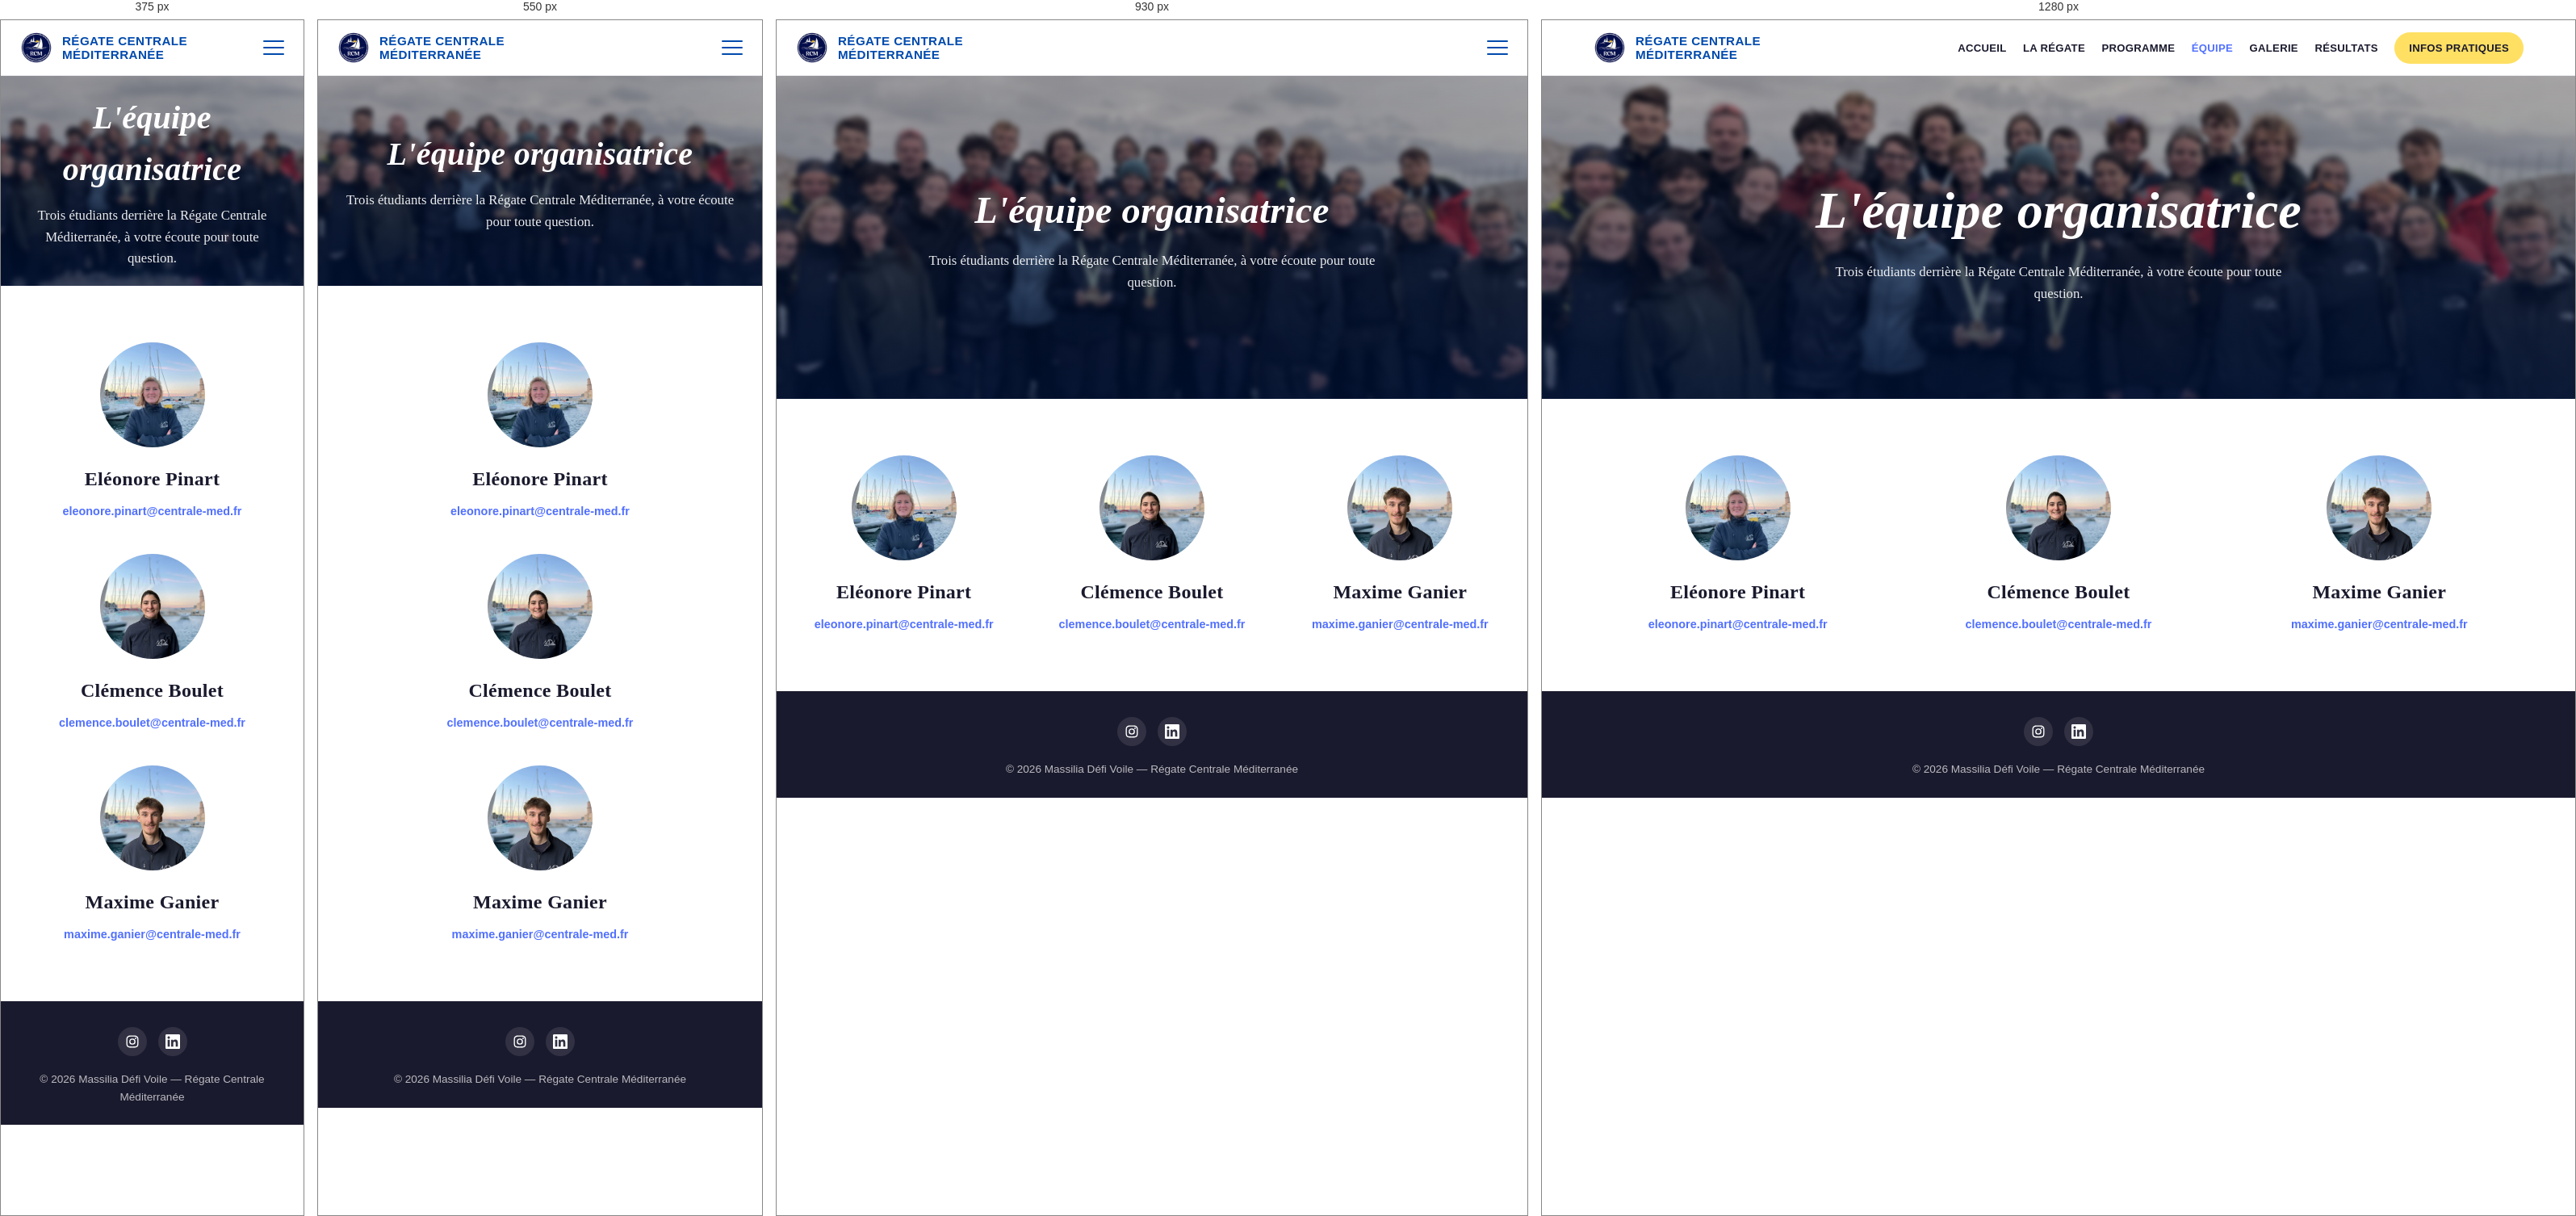
Rendered at 375 px, 550 px, 930 px and 1280 px, left to right.

<!-- file: equipe.html -->
<!DOCTYPE html>
<html lang="fr">
<head>
  <meta charset="UTF-8">
  <meta name="viewport" content="width=device-width, initial-scale=1.0">
  <title>Équipe — Régate Centrale Méditerranée</title>
  <link rel="icon" href="images/favicon.ico" sizes="any">
  <link rel="icon" type="image/png" sizes="192x192" href="images/favicon-192.png">
  <link rel="icon" type="image/png" sizes="96x96" href="images/favicon-96.png">
  <link rel="icon" type="image/png" sizes="48x48" href="images/favicon-48.png">
  <link rel="icon" type="image/png" sizes="32x32" href="images/favicon-32.png">
  <link rel="icon" type="image/png" sizes="16x16" href="images/favicon-16.png">
  <link rel="apple-touch-icon" href="images/apple-touch-icon.png">
  <meta name="description" content="Découvrez l'équipe étudiante de Massilia Défi Voile qui organise chaque année la Régate Centrale Méditerranée.">
  <meta property="og:type" content="website">
  <link rel="canonical" href="https://regate-centrale-mediterranee.fr/equipe.html">
  <meta property="og:url" content="https://regate-centrale-mediterranee.fr/equipe.html">
  <meta property="og:site_name" content="Régate Centrale Méditerranée">
  <meta property="og:locale" content="fr_FR">
  <meta property="og:title" content="Équipe — Régate Centrale Méditerranée">
  <meta property="og:description" content="Découvrez l'équipe étudiante de Massilia Défi Voile qui organise chaque année la Régate Centrale Méditerranée.">
  <meta property="og:image" content="https://regate-centrale-mediterranee.fr/images/og-image.jpg">
  <meta property="og:image:width" content="1200">
  <meta property="og:image:height" content="630">
  <meta name="twitter:card" content="summary_large_image">
  <meta name="twitter:title" content="Équipe — Régate Centrale Méditerranée">
  <meta name="twitter:description" content="Découvrez l'équipe étudiante de Massilia Défi Voile qui organise chaque année la Régate Centrale Méditerranée.">
  <meta name="twitter:image" content="https://regate-centrale-mediterranee.fr/images/og-image.jpg">
  <link rel="preconnect" href="https://fonts.googleapis.com">
  <link rel="preconnect" href="https://fonts.gstatic.com" crossorigin>
  <link href="https://fonts.googleapis.com/css2?family=Cormorant+Garamond:ital,wght@0,500;0,600;0,700;1,600&family=Montserrat:wght@400;600;700&family=PT+Serif:wght@400;700&display=swap" rel="stylesheet">
  <link rel="stylesheet" href="css/style.css?v=14">
</head>
<body>

  <header class="site-header">
    <div class="nav-wrap">
      <a href="index.html" class="brand">
        <img src="images/logo-rcm-small.png" data-full="images/logo-rcm.png" alt="Logo Régate Centrale Méditerranée" class="brand-logo" title="Voir le logo en grand">
        <span class="brand-text"><span>Régate Centrale</span><span>Méditerranée</span></span>
      </a>

      <nav class="main-nav" id="mainNav">
        <a href="index.html">Accueil</a>
        <a href="la-regate.html">La régate</a>
        <a href="programme.html">Programme</a>
        <a href="equipe.html" class="active">Équipe</a>
        <a href="galerie.html">Galerie</a>
        <a href="resultats.html">Résultats</a>
        <a href="inscription.html" class="btn-cta">Infos pratiques</a>
      </nav>

      <button class="nav-toggle" id="navToggle" aria-label="Ouvrir le menu">
        <span></span>
        <span></span>
        <span></span>
      </button>
    </div>
  </header>

  <main>

    <section class="page-hero" style="overflow:hidden">
      <img class="page-hero-image" style="object-position:center 38%;filter:blur(3px) brightness(0.8);transform:scale(1.05)" src="equipe-2026.jpg?v=2" alt="Photo de groupe de l’équipe Massilia Défi Voile (Centrale Méditerranée) sur le quai lors de la Régate Centrale Méditerranée 2026, avec le trophée et les médailles">
      <div class="page-hero-content">
        <h1>L'équipe organisatrice</h1>
        <p>Trois étudiants derrière la Régate Centrale Méditerranée, à votre écoute pour toute question.</p>
      </div>
    </section>

    <section class="team-grid">
      <div class="team-card">
        <div class="avatar">
          <img loading="lazy" decoding="async" src="images/eleonore.jpg" alt="Eléonore Pinart">
        </div>
        <h3>Eléonore Pinart</h3>
        <a href="mailto:eleonore.pinart@centrale-med.fr">eleonore.pinart@centrale-med.fr</a>
      </div>
      <div class="team-card">
        <div class="avatar">
          <img loading="lazy" decoding="async" src="images/clemence.jpg" alt="Clémence Boulet">
        </div>
        <h3>Clémence Boulet</h3>
        <a href="mailto:clemence.boulet@centrale-med.fr">clemence.boulet@centrale-med.fr</a>
      </div>
      <div class="team-card">
        <div class="avatar">
          <img loading="lazy" decoding="async" src="images/maxime.jpg" alt="Maxime Ganier">
        </div>
        <h3>Maxime Ganier</h3>
        <a href="mailto:maxime.ganier@centrale-med.fr">maxime.ganier@centrale-med.fr</a>
      </div>
    </section>

  </main>

  <footer class="site-footer">
    <div class="footer-social">
      <a href="https://www.instagram.com/regatecentralemediterranee/" target="_blank" rel="noopener" aria-label="Instagram">
        <svg viewBox="0 0 24 24"><path d="M12 2c2.717 0 3.056.01 4.122.06 1.065.05 1.79.217 2.428.465.66.254 1.216.598 1.772 1.153a4.908 4.908 0 0 1 1.153 1.772c.247.637.415 1.363.465 2.428.047 1.066.06 1.405.06 4.122 0 2.717-.01 3.056-.06 4.122-.05 1.065-.218 1.79-.465 2.428a4.883 4.883 0 0 1-1.153 1.772 4.915 4.915 0 0 1-1.772 1.153c-.637.247-1.363.415-2.428.465-1.066.047-1.405.06-4.122.06-2.717 0-3.056-.01-4.122-.06-1.065-.05-1.79-.218-2.428-.465a4.89 4.89 0 0 1-1.772-1.153 4.904 4.904 0 0 1-1.153-1.772c-.248-.637-.415-1.363-.465-2.428C2.013 15.056 2 14.717 2 12c0-2.717.01-3.056.06-4.122.05-1.066.217-1.79.465-2.428a4.88 4.88 0 0 1 1.153-1.772A4.897 4.897 0 0 1 5.45 2.525c.638-.248 1.362-.415 2.428-.465C8.944 2.013 9.283 2 12 2zm0 1.802c-2.67 0-2.986.01-4.04.059-.976.045-1.505.207-1.858.344-.466.181-.8.398-1.15.748-.35.35-.566.684-.747 1.15-.137.353-.3.882-.344 1.857-.05 1.055-.06 1.37-.06 4.04 0 2.67.01 2.987.06 4.041.045.975.207 1.504.344 1.857.181.466.398.8.748 1.15.35.35.683.566 1.15.747.352.137.881.3 1.857.344 1.054.05 1.37.06 4.04.06 2.67 0 2.987-.01 4.04-.06.976-.045 1.505-.207 1.858-.344.466-.181.8-.398 1.15-.748.35-.35.566-.683.747-1.15.137-.352.3-.881.344-1.857.05-1.054.06-1.37.06-4.04 0-2.67-.01-2.987-.06-4.04-.045-.976-.207-1.505-.344-1.858a3.09 3.09 0 0 0-.748-1.15 3.098 3.098 0 0 0-1.15-.747c-.352-.137-.881-.3-1.857-.344-1.054-.05-1.37-.06-4.04-.06zM12 6.865a5.135 5.135 0 1 1 0 10.27 5.135 5.135 0 0 1 0-10.27zm0 1.802a3.333 3.333 0 1 0 0 6.666 3.333 3.333 0 0 0 0-6.666zm6.538-1.995a1.2 1.2 0 1 1-2.4 0 1.2 1.2 0 0 1 2.4 0z"/></svg>
      </a>
      <a href="https://www.linkedin.com/company/80090259/" target="_blank" rel="noopener" aria-label="LinkedIn">
        <svg viewBox="0 0 24 24"><path d="M20.447 20.452h-3.554v-5.569c0-1.328-.027-3.037-1.852-3.037-1.853 0-2.136 1.445-2.136 2.939v5.667H9.351V9h3.414v1.561h.046c.477-.9 1.637-1.85 3.37-1.85 3.601 0 4.267 2.37 4.267 5.455v6.286zM5.337 7.433c-1.144 0-2.063-.926-2.063-2.065 0-1.138.92-2.063 2.063-2.063 1.14 0 2.064.925 2.064 2.063 0 1.139-.925 2.065-2.064 2.065zm1.782 13.019H3.555V9h3.564v11.452zM22.225 0H1.771C.792 0 0 .774 0 1.729v20.542C0 23.227.792 24 1.771 24h20.451C23.2 24 24 23.227 24 22.271V1.729C24 .774 23.2 0 22.222 0h.003z"/></svg>
      </a>
    </div>
    <p>&copy; 2026 Massilia Défi Voile — Régate Centrale Méditerranée</p>
  </footer>

  <script src="js/main.js?v=14"></script>
</body>
</html>


/* @media block from style.css */
@media (max-width: 1100px) {
  .main-nav {
    position: absolute;
    top: 100%;
    left: 0;
    right: 0;
    background: var(--white);
    flex-direction: column;
    align-items: flex-start;
    gap: 0;
    max-height: 0;
    overflow: hidden;
    border-bottom: 1px solid #eaeaf0;
    transition: max-height 0.25s ease;
  }

  .main-nav.open {
    max-height: 520px;
  }

  .main-nav a,
  .main-nav .btn-cta {
    width: 100%;
    padding: 16px 24px;
  }

  .main-nav .btn-cta {
    border-radius: 0;
  }

  .nav-toggle {
    display: flex;
  }
}

/* @media block from style.css */
@media (max-width: 780px) {
  .banner {
    background-attachment: scroll;
  }
}

/* @media block from style.css */
@media (max-width: 500px) {
  .countdown-grid {
    gap: 12px;
  }

  .countdown-item {
    padding: 16px 16px;
    min-width: 70px;
  }

  .countdown-number {
    font-size: 2rem;
  }
}

/* @media block from style.css */
@media (max-width: 780px) {
  .intro {
    grid-template-columns: 1fr;
  }
}

/* @media block from style.css */
@media (max-width: 780px) {
  .chiffres-grid {
    grid-template-columns: repeat(2, 1fr);
  }
}

/* @media block from style.css */
@media (max-width: 780px) {
  .page-hero-image {
    height: 260px;
  }
}

/* @media block from style.css */
@media (max-width: 780px) {
  .team-grid {
    grid-template-columns: 1fr;
  }
}

/* @media block from style.css */
@media (max-width: 1000px) {
  .gallery-grid {
    grid-template-columns: repeat(4, 1fr);
  }
}

/* @media block from style.css */
@media (max-width: 600px) {
  .gallery-grid {
    grid-template-columns: repeat(3, 1fr);
    gap: 6px;
  }

  .gallery-grid img {
    height: 100px;
    border-radius: 6px;
  }
}

/* @media block from style.css */
@media (max-width: 600px) {
  .edition-tab {
    font-size: 0.8rem;
    padding: 8px 16px;
  }

  .lightbox-actions {
    top: 12px;
    right: 12px;
  }

  .lightbox-icon-btn {
    width: 34px;
    height: 34px;
  }

  .lightbox-icon-btn svg {
    width: 15px;
    height: 15px;
  }

  .lightbox-nav {
    width: 38px;
    height: 38px;
  }

  .lightbox-nav svg {
    width: 18px;
    height: 18px;
  }

  .lightbox-prev {
    left: 8px;
  }

  .lightbox-next {
    right: 8px;
  }
}

/* @media block from style.css */
@media (max-width: 860px) {
  .infos-pratiques {
    grid-template-columns: 1fr;
  }
}

/* @media block from style.css */
@media (max-width: 700px) {
  .logos-row {
    flex-wrap: wrap;
    gap: 20px;
  }

  .logos-row img {
    max-height: 40px;
  }
}

/* @media block from style.css */
@media (max-width: 420px) {
  .logos-row img {
    max-height: 32px;
  }

  .logos-row {
    gap: 14px;
  }
}

/* @media block from style.css */
@media (max-width: 600px) {
  .prog-item {
    grid-template-columns: 72px 1fr;
    gap: 12px;
  }

  .prog-day-head h2 {
    font-size: 1.6rem;
  }

  .prog-jump {
    top: 68px;
  }
}

/* @media block from style.css */
@media (max-width: 600px) {
  .prog-list {
    --tl-x: 84px;
  }

  .prog-item {
    grid-template-columns: 64px 1fr;
    gap: 40px;
  }
}

/* @media block from style.css */
@media (max-width: 600px) {
  .doc-banner-inner {
    flex-wrap: wrap;
  }

  .doc-banner-btn {
    width: 100%;
    text-align: center;
  }
}

/* @media block from style.css */
@media (max-width: 600px) {
  .podium {
    gap: 6px;
  }

  .podium-boat {
    font-size: 0.8rem;
  }

  .podium-medal {
    font-size: 1.6rem;
  }

  .res-table td,
  .res-table th {
    padding: 10px 10px;
  }

  .res-sail {
    display: none;
  }

  .res-table th:nth-child(3) {
    display: none;
  }
}

/* @media block from style.css */
@media (max-width: 780px) {
  .page-hero-image--res {
    height: 280px;
    object-position: 50% 85%;
  }

  .page-hero-image--gal {
    height: 280px;
    object-position: 70% 72%;
  }
}

/* @media block from style.css */
@media (max-width: 780px) {
  .page-hero--res .page-hero-content p {
    bottom: 16px;
    font-size: 0.78rem;
  }
}